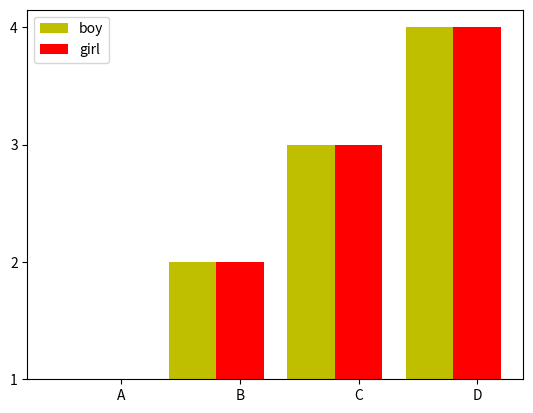

Write the Python code that produced this figure.
# -*- coding: utf-8 -*-
# 程序内给出指定数据，并显示并保存该柱状图
import matplotlib.pyplot as plt
import argparse


# parser = argparse.ArgumentParser(description='image for argparse')
# parser.add_argument('--input', '-i', help='file_input 输入文件属性，必要参数', required=True)
# parser.add_argument('--out', '-o',  help='file_out 输出文件属性，非必要参数', default='out_img.jpg')
# parser.add_argument('--clear', '-c', help='img_clear 属性，非必要参数，但是有默认值', default=2.0)
# parser.add_argument('--width', '-w', help='mark_width 属性，非必要参数，但是有默认值', default=3.0)
# args = parser.parse_args()

# in_file_name = args.input
# out_file_name = args.out

# img=io.imread(in_file_name)
# img = img_as_float(img)

parser = argparse.ArgumentParser(description='bar chart for argparse')
parser.add_argument('--namelist', '-x', help='bar chart x-axis 属性，非必要参数', default=['A','B','C','D'])#Q:运行命令并输入参数，需要知道如何输入数组型string: py .\bar_chart_ev.py -x '['A','B','C','D']'
parser.add_argument('--numlist', '-y',  help='bar chart y-axis值，非必要参数', default=['1','2','3','4'])
parser.add_argument('--numlist1', '-y1', help='bar chart y-axis值1，非必要参数', default=['1','2','3','4'])
args = parser.parse_args()


name_list = args.namelist
num_list = args.numlist
num_list1 = args.numlist1

# name_list = ['Monday','Tuesday','Friday','Sunday']
# num_list = [1.5,3,7.8,6]
# num_list1 = [1,2,3,2.5]
x = list(range(len(num_list)))
total_width, n = 0.8, 2
width = total_width / n

plt.bar(x, num_list, width = width, label='boy',fc='y')
for i in range(len(x)):
    x[i] = x[i] + width
plt.bar(x, num_list1, width=width, label='girl',tick_label = name_list,fc ='r')
plt.legend()
plt.savefig('bar_chart_ev.jpg')
plt.show()
